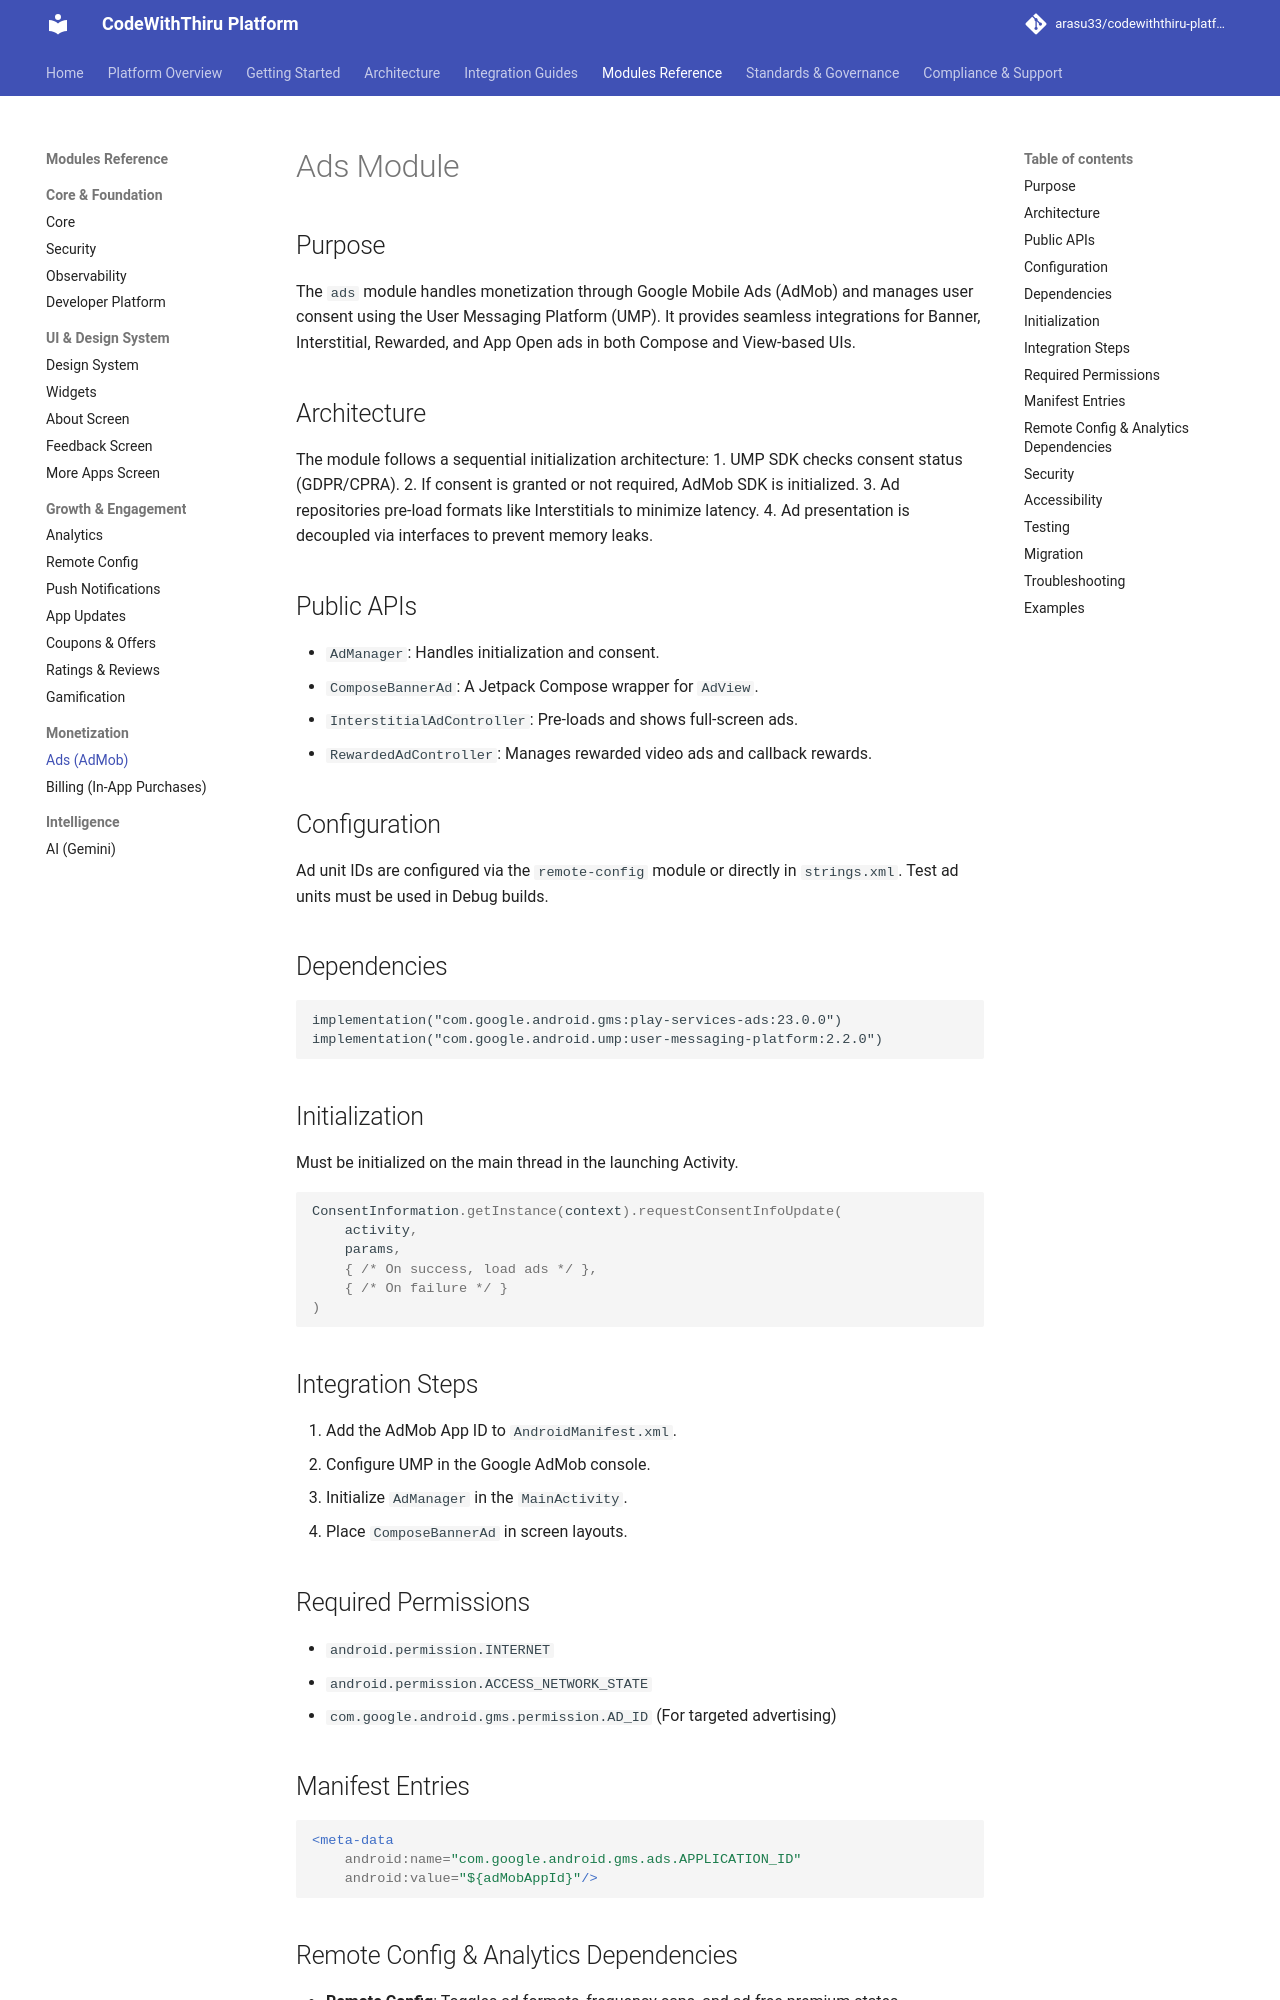

repository: arasu33/codewiththiru-platform · page: modules/ads/index.html · generator: mkdocs

# Ads Module

## Purpose
The `ads` module handles monetization through Google Mobile Ads (AdMob) and manages user consent using the User Messaging Platform (UMP). It provides seamless integrations for Banner, Interstitial, Rewarded, and App Open ads in both Compose and View-based UIs.

## Architecture
The module follows a sequential initialization architecture:
1. UMP SDK checks consent status (GDPR/CPRA).
2. If consent is granted or not required, AdMob SDK is initialized.
3. Ad repositories pre-load formats like Interstitials to minimize latency.
4. Ad presentation is decoupled via interfaces to prevent memory leaks.

## Public APIs
- `AdManager`: Handles initialization and consent.
- `ComposeBannerAd`: A Jetpack Compose wrapper for `AdView`.
- `InterstitialAdController`: Pre-loads and shows full-screen ads.
- `RewardedAdController`: Manages rewarded video ads and callback rewards.

## Configuration
Ad unit IDs are configured via the `remote-config` module or directly in `strings.xml`. Test ad units must be used in Debug builds.

## Dependencies
```gradle
implementation("com.google.android.gms:play-services-ads:23.0.0")
implementation("com.google.android.ump:user-messaging-platform:2.2.0")
```

## Initialization
Must be initialized on the main thread in the launching Activity.
```kotlin
ConsentInformation.getInstance(context).requestConsentInfoUpdate(
    activity,
    params,
    { /* On success, load ads */ },
    { /* On failure */ }
)
```

## Integration Steps
1. Add the AdMob App ID to `AndroidManifest.xml`.
2. Configure UMP in the Google AdMob console.
3. Initialize `AdManager` in the `MainActivity`.
4. Place `ComposeBannerAd` in screen layouts.

## Required Permissions
- `android.permission.INTERNET`
- `android.permission.ACCESS_NETWORK_STATE`
- `com.google.android.gms.permission.AD_ID` (For targeted advertising)

## Manifest Entries
```xml
<meta-data
    android:name="com.google.android.gms.ads.APPLICATION_ID"
    android:value="${adMobAppId}"/>
```
